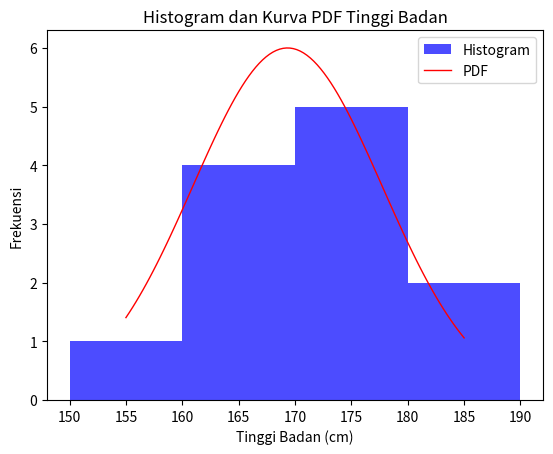

Write Python code to recreate this figure.
import matplotlib.pyplot as plt
import numpy as np
from scipy.stats import norm

# Data tinggi badan individu dalam sentimeter
tinggi_badan = [165, 170, 155, 172, 180, 160, 175, 165, 185, 175, 170, 160]
interval_size = 10  # Misalnya interval ukuran per 10 sentimeter

# Fungsi untuk mengelompokkan tinggi badan ke dalam interval tertentu
def group_into_intervals(data, interval_size):
    grouped_data = {}
    for value in data:
        interval_lower = (value // interval_size) * interval_size
        interval_upper = interval_lower + interval_size
        interval = (interval_lower, interval_upper)
        if interval not in grouped_data:
            grouped_data[interval] = 0
        grouped_data[interval] += 1
    return grouped_data

# Menghitung frekuensi tinggi badan dalam interval
frekuensi_tinggi_badan = group_into_intervals(tinggi_badan, interval_size)

# Visualisasi data dalam bentuk histogram dan kurva PDF
intervals = list(frekuensi_tinggi_badan.keys())
print(intervals)
frekuensi = list(frekuensi_tinggi_badan.values())
print(frekuensi)

# Menghitung kurva PDF, mu rata-rata, std standar deviasi
mu, std = np.mean(tinggi_badan), np.std(tinggi_badan)
xmin, xmax = min(tinggi_badan), max(tinggi_badan)
x = np.linspace(xmin, xmax, 100)
p = norm.pdf(x, mu, std)

# Normalisasi kurva PDF
scaling_factor = 0.5 / max(p)  # Sesuaikan faktor skala agar frekuensi mencapai 6
p_scaled = p * scaling_factor

# flat list dari tuples untuk a-1 dimensi array
flat_intervals = np.array(intervals).ravel()

# urutkan interval
sorted_intervals = sorted(flat_intervals)

# Menampilkan histogram dengan kurva PDF tumpang tindih
plt.hist(tinggi_badan, bins=sorted_intervals, color='blue', alpha=0.7, label='Histogram')
plt.plot(x, p_scaled * len(tinggi_badan), 'k', linewidth=1, label='PDF', color='red')
plt.xlabel('Tinggi Badan (cm)')
plt.ylabel('Frekuensi')
plt.title('Histogram dan Kurva PDF Tinggi Badan')
plt.legend()
plt.show()
